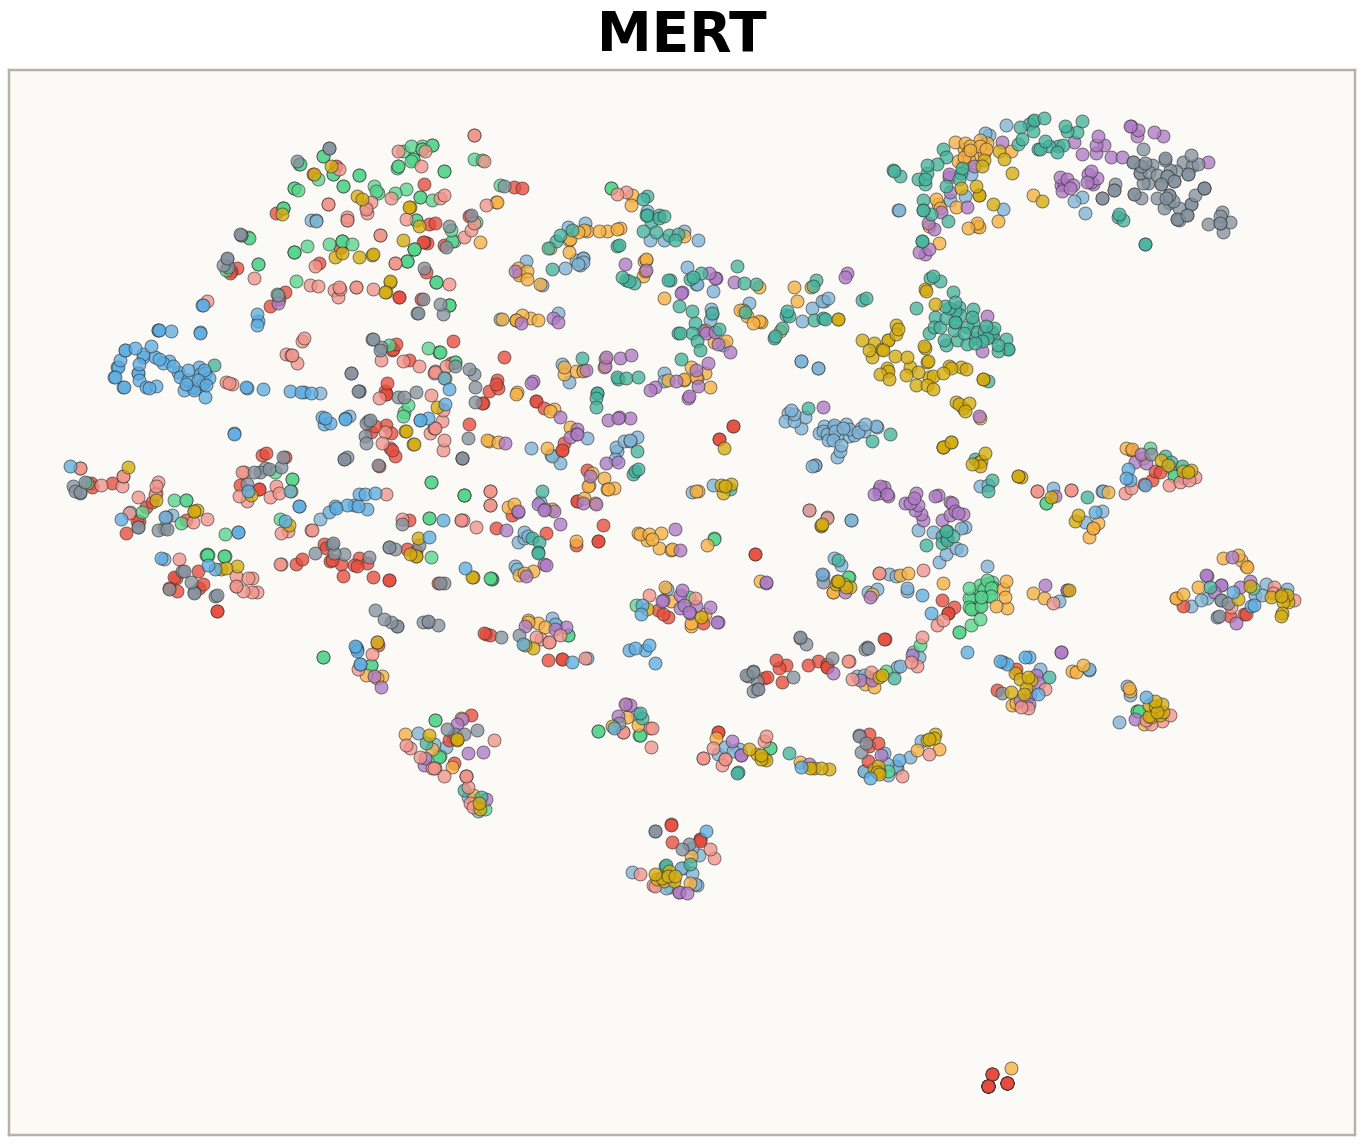

The table this chart was drawn from, first rows:
tsne_x, tsne_y, id, note_str, audio_path, instrument, instrument_str, instrument_family, instrument_family_str, instrument_source, instrument_source_str, pitch, velocity, sample_rate, qualities_str
-15.06, -10.01, mallet_acoustic_062-055-050, mallet_acoustic_062-055-050, /root/autodl-tmp/tokenizer-eval/data/nsy…, 644, mallet_acoustic_062, 5, mallet, 0, acoustic, 55, 50, 16000, dark|multiphonic
21.74, 17.52, string_acoustic_056-041-025, string_acoustic_056-041-025, /root/autodl-tmp/tokenizer-eval/data/nsy…, 436, string_acoustic_056, 8, string, 0, acoustic, 41, 25, 16000, fast_decay|percussive|reverb
23.06, 32.65, guitar_acoustic_030-102-127, guitar_acoustic_030-102-127, /root/autodl-tmp/tokenizer-eval/data/nsy…, 642, guitar_acoustic_030, 3, guitar, 0, acoustic, 102, 127, 16000, fast_decay|percussive|tempo-synced
-36.88, 44.15, flute_acoustic_002-085-050, flute_acoustic_002-085-050, /root/autodl-tmp/tokenizer-eval/data/nsy…, 86, flute_acoustic_002, 2, flute, 0, acoustic, 85, 50, 16000, long_release|reverb
-26.22, 44.92, flute_acoustic_002-105-100, flute_acoustic_002-105-100, /root/autodl-tmp/tokenizer-eval/data/nsy…, 86, flute_acoustic_002, 2, flute, 0, acoustic, 105, 100, 16000, bright|reverb
19.43, 42.32, mallet_acoustic_056-049-050, mallet_acoustic_056-049-050, /root/autodl-tmp/tokenizer-eval/data/nsy…, 590, mallet_acoustic_056, 5, mallet, 0, acoustic, 49, 50, 16000, fast_decay|percussive
21.23, -25.5, flute_synthetic_000-031-025, flute_synthetic_000-031-025, /root/autodl-tmp/tokenizer-eval/data/nsy…, 82, flute_synthetic_000, 2, flute, 2, synthetic, 31, 25, 16000, distortion
26.83, -19.75, flute_synthetic_000-029-127, flute_synthetic_000-029-127, /root/autodl-tmp/tokenizer-eval/data/nsy…, 82, flute_synthetic_000, 2, flute, 2, synthetic, 29, 127, 16000, distortion
0.9388, -22.29, brass_acoustic_006-039-025, brass_acoustic_006-039-025, /root/autodl-tmp/tokenizer-eval/data/nsy…, 43, brass_acoustic_006, 1, brass, 0, acoustic, 39, 25, 16000, long_release|reverb
35.16, -17.52, string_acoustic_014-029-100, string_acoustic_014-029-100, /root/autodl-tmp/tokenizer-eval/data/nsy…, 100, string_acoustic_014, 8, string, 0, acoustic, 29, 100, 16000, dark|reverb
56.23, -19.02, organ_electronic_104-026-050, organ_electronic_104-026-050, /root/autodl-tmp/tokenizer-eval/data/nsy…, 921, organ_electronic_104, 6, organ, 1, electronic, 26, 50, 16000, 
0.1938, 21.13, mallet_acoustic_062-075-075, mallet_acoustic_062-075-075, /root/autodl-tmp/tokenizer-eval/data/nsy…, 644, mallet_acoustic_062, 5, mallet, 0, acoustic, 75, 75, 16000, dark|fast_decay|multiphonic
-43.13, 12.36, organ_electronic_007-080-050, organ_electronic_007-080-050, /root/autodl-tmp/tokenizer-eval/data/nsy…, 123, organ_electronic_007, 6, organ, 1, electronic, 80, 50, 16000, bright|distortion|long_release|nonlinear…
-15.42, -21.89, guitar_acoustic_021-053-025, guitar_acoustic_021-053-025, /root/autodl-tmp/tokenizer-eval/data/nsy…, 457, guitar_acoustic_021, 3, guitar, 0, acoustic, 53, 25, 16000, 
-46.65, -17.82, reed_acoustic_018-061-075, reed_acoustic_018-061-075, /root/autodl-tmp/tokenizer-eval/data/nsy…, 183, reed_acoustic_018, 7, reed, 0, acoustic, 61, 75, 16000, 
32.17, -3.213, organ_electronic_028-036-050, organ_electronic_028-036-050, /root/autodl-tmp/tokenizer-eval/data/nsy…, 440, organ_electronic_028, 6, organ, 1, electronic, 36, 50, 16000, dark
50.56, -17.86, vocal_synthetic_003-033-050, vocal_synthetic_003-033-050, /root/autodl-tmp/tokenizer-eval/data/nsy…, 37, vocal_synthetic_003, 10, vocal, 2, synthetic, 33, 50, 16000, distortion|long_release|nonlinear_env
11.46, 0.5053, bass_synthetic_009-096-127, bass_synthetic_009-096-127, /root/autodl-tmp/tokenizer-eval/data/nsy…, 150, bass_synthetic_009, 0, bass, 2, synthetic, 96, 127, 16000, long_release
0.413, -60.15, bass_electronic_018-044-075, bass_electronic_018-044-075, /root/autodl-tmp/tokenizer-eval/data/nsy…, 759, bass_electronic_018, 0, bass, 1, electronic, 44, 75, 16000, 
46.59, 38.3, reed_acoustic_023-046-075, reed_acoustic_023-046-075, /root/autodl-tmp/tokenizer-eval/data/nsy…, 224, reed_acoustic_023, 7, reed, 0, acoustic, 46, 75, 16000, bright|fast_decay|multiphonic|nonlinear_…
-10.84, 5.794, keyboard_electronic_002-064-025, keyboard_electronic_002-064-025, /root/autodl-tmp/tokenizer-eval/data/nsy…, 50, keyboard_electronic_002, 4, keyboard, 1, electronic, 64, 25, 16000, 
-2.212, 33.9, mallet_acoustic_062-100-127, mallet_acoustic_062-100-127, /root/autodl-tmp/tokenizer-eval/data/nsy…, 644, mallet_acoustic_062, 5, mallet, 0, acoustic, 100, 127, 16000, bright|multiphonic
51.81, -14.1, guitar_acoustic_014-045-025, guitar_acoustic_014-045-025, /root/autodl-tmp/tokenizer-eval/data/nsy…, 263, guitar_acoustic_014, 3, guitar, 0, acoustic, 45, 25, 16000, 
-31.27, -12.9, brass_acoustic_046-057-100, brass_acoustic_046-057-100, /root/autodl-tmp/tokenizer-eval/data/nsy…, 414, brass_acoustic_046, 1, brass, 0, acoustic, 57, 100, 16000, 
8.738, -28.42, brass_acoustic_059-041-075, brass_acoustic_059-041-075, /root/autodl-tmp/tokenizer-eval/data/nsy…, 572, brass_acoustic_059, 1, brass, 0, acoustic, 41, 75, 16000, bright|reverb
-5.908, -34.22, keyboard_acoustic_004-052-075, keyboard_acoustic_004-052-075, /root/autodl-tmp/tokenizer-eval/data/nsy…, 327, keyboard_acoustic_004, 4, keyboard, 0, acoustic, 52, 75, 16000, reverb
35.76, -7.477, string_acoustic_071-024-075, string_acoustic_071-024-075, /root/autodl-tmp/tokenizer-eval/data/nsy…, 609, string_acoustic_071, 8, string, 0, acoustic, 24, 75, 16000, long_release|reverb
45.88, 44.46, reed_acoustic_023-053-100, reed_acoustic_023-053-100, /root/autodl-tmp/tokenizer-eval/data/nsy…, 224, reed_acoustic_023, 7, reed, 0, acoustic, 53, 100, 16000, bright|fast_decay|multiphonic|nonlinear_…
22.84, -22.58, organ_electronic_028-032-075, organ_electronic_028-032-075, /root/autodl-tmp/tokenizer-eval/data/nsy…, 440, organ_electronic_028, 6, organ, 1, electronic, 32, 75, 16000, dark
-20.51, 13.77, reed_acoustic_011-067-127, reed_acoustic_011-067-127, /root/autodl-tmp/tokenizer-eval/data/nsy…, 104, reed_acoustic_011, 7, reed, 0, acoustic, 67, 127, 16000, 
43.97, 48.12, keyboard_synthetic_000-022-075, keyboard_synthetic_000-022-075, /root/autodl-tmp/tokenizer-eval/data/nsy…, 577, keyboard_synthetic_000, 4, keyboard, 2, synthetic, 22, 75, 16000, distortion|fast_decay|nonlinear_env
32.07, -29.78, keyboard_electronic_069-034-100, keyboard_electronic_069-034-100, /root/autodl-tmp/tokenizer-eval/data/nsy…, 805, keyboard_electronic_069, 4, keyboard, 1, electronic, 34, 100, 16000, distortion
22.05, 13.35, string_acoustic_014-058-050, string_acoustic_014-058-050, /root/autodl-tmp/tokenizer-eval/data/nsy…, 100, string_acoustic_014, 8, string, 0, acoustic, 58, 50, 16000, dark|reverb
22.06, -41.21, organ_electronic_007-023-075, organ_electronic_007-023-075, /root/autodl-tmp/tokenizer-eval/data/nsy…, 123, organ_electronic_007, 6, organ, 1, electronic, 23, 75, 16000, distortion|long_release|nonlinear_env
-23.14, -40.27, bass_synthetic_009-049-075, bass_synthetic_009-049-075, /root/autodl-tmp/tokenizer-eval/data/nsy…, 150, bass_synthetic_009, 0, bass, 2, synthetic, 49, 75, 16000, bright|distortion|long_release
-32.66, -12.32, reed_acoustic_011-057-100, reed_acoustic_011-057-100, /root/autodl-tmp/tokenizer-eval/data/nsy…, 104, reed_acoustic_011, 7, reed, 0, acoustic, 57, 100, 16000, bright
40.42, -3.451, organ_electronic_007-024-127, organ_electronic_007-024-127, /root/autodl-tmp/tokenizer-eval/data/nsy…, 123, organ_electronic_007, 6, organ, 1, electronic, 24, 127, 16000, distortion|long_release|nonlinear_env
37.47, -8.506, guitar_acoustic_010-024-075, guitar_acoustic_010-024-075, /root/autodl-tmp/tokenizer-eval/data/nsy…, 219, guitar_acoustic_010, 3, guitar, 0, acoustic, 24, 75, 16000, 
-8.847, -10.5, brass_acoustic_015-042-100, brass_acoustic_015-042-100, /root/autodl-tmp/tokenizer-eval/data/nsy…, 121, brass_acoustic_015, 1, brass, 0, acoustic, 42, 100, 16000, reverb
-40.83, -17.84, organ_electronic_028-060-075, organ_electronic_028-060-075, /root/autodl-tmp/tokenizer-eval/data/nsy…, 440, organ_electronic_028, 6, organ, 1, electronic, 60, 75, 16000, dark
17.39, -43.65, string_acoustic_012-047-025, string_acoustic_012-047-025, /root/autodl-tmp/tokenizer-eval/data/nsy…, 97, string_acoustic_012, 8, string, 0, acoustic, 47, 25, 16000, long_release|reverb
-32.05, 13.89, reed_acoustic_018-066-100, reed_acoustic_018-066-100, /root/autodl-tmp/tokenizer-eval/data/nsy…, 183, reed_acoustic_018, 7, reed, 0, acoustic, 66, 100, 16000, 
14.74, -17.04, string_acoustic_071-030-100, string_acoustic_071-030-100, /root/autodl-tmp/tokenizer-eval/data/nsy…, 609, string_acoustic_071, 8, string, 0, acoustic, 30, 100, 16000, long_release|reverb
47.86, 40.71, reed_acoustic_023-057-050, reed_acoustic_023-057-050, /root/autodl-tmp/tokenizer-eval/data/nsy…, 224, reed_acoustic_023, 7, reed, 0, acoustic, 57, 50, 16000, bright|fast_decay|multiphonic|nonlinear_…
27.15, 12.96, string_acoustic_056-045-025, string_acoustic_056-045-025, /root/autodl-tmp/tokenizer-eval/data/nsy…, 436, string_acoustic_056, 8, string, 0, acoustic, 45, 25, 16000, fast_decay|reverb
-27.73, 43.62, flute_acoustic_002-099-127, flute_acoustic_002-099-127, /root/autodl-tmp/tokenizer-eval/data/nsy…, 86, flute_acoustic_002, 2, flute, 0, acoustic, 99, 127, 16000, bright|reverb
-3.924, 35.79, mallet_acoustic_062-091-100, mallet_acoustic_062-091-100, /root/autodl-tmp/tokenizer-eval/data/nsy…, 644, mallet_acoustic_062, 5, mallet, 0, acoustic, 91, 100, 16000, multiphonic
-21.59, 1.582, reed_acoustic_011-062-075, reed_acoustic_011-062-075, /root/autodl-tmp/tokenizer-eval/data/nsy…, 104, reed_acoustic_011, 7, reed, 0, acoustic, 62, 75, 16000, 
22.9, 38.36, guitar_acoustic_030-074-050, guitar_acoustic_030-074-050, /root/autodl-tmp/tokenizer-eval/data/nsy…, 642, guitar_acoustic_030, 3, guitar, 0, acoustic, 74, 50, 16000, fast_decay|percussive|tempo-synced
51.24, -17.03, keyboard_electronic_002-033-050, keyboard_electronic_002-033-050, /root/autodl-tmp/tokenizer-eval/data/nsy…, 50, keyboard_electronic_002, 4, keyboard, 1, electronic, 33, 50, 16000, distortion
-46.62, 11.73, vocal_synthetic_003-105-050, vocal_synthetic_003-105-050, /root/autodl-tmp/tokenizer-eval/data/nsy…, 37, vocal_synthetic_003, 10, vocal, 2, synthetic, 105, 50, 16000, bright|distortion|long_release|nonlinear…
-38.18, 25.61, brass_acoustic_006-075-075, brass_acoustic_006-075-075, /root/autodl-tmp/tokenizer-eval/data/nsy…, 43, brass_acoustic_006, 1, brass, 0, acoustic, 75, 75, 16000, reverb
-51.92, 13.84, vocal_synthetic_003-092-050, vocal_synthetic_003-092-050, /root/autodl-tmp/tokenizer-eval/data/nsy…, 37, vocal_synthetic_003, 10, vocal, 2, synthetic, 92, 50, 16000, bright|distortion|long_release|nonlinear…
-38.63, -7.311, flute_synthetic_000-070-127, flute_synthetic_000-070-127, /root/autodl-tmp/tokenizer-eval/data/nsy…, 82, flute_synthetic_000, 2, flute, 2, synthetic, 70, 127, 16000, distortion
46.26, 36.79, reed_acoustic_023-055-075, reed_acoustic_023-055-075, /root/autodl-tmp/tokenizer-eval/data/nsy…, 224, reed_acoustic_023, 7, reed, 0, acoustic, 55, 75, 16000, bright|fast_decay|multiphonic|nonlinear_…
-25.51, 39.38, flute_synthetic_000-104-050, flute_synthetic_000-104-050, /root/autodl-tmp/tokenizer-eval/data/nsy…, 82, flute_synthetic_000, 2, flute, 2, synthetic, 104, 50, 16000, bright|distortion
-0.8663, 33.64, guitar_acoustic_010-101-075, guitar_acoustic_010-101-075, /root/autodl-tmp/tokenizer-eval/data/nsy…, 219, guitar_acoustic_010, 3, guitar, 0, acoustic, 101, 75, 16000, bright
-43.68, 28.86, flute_acoustic_002-074-025, flute_acoustic_002-074-025, /root/autodl-tmp/tokenizer-eval/data/nsy…, 86, flute_acoustic_002, 2, flute, 0, acoustic, 74, 25, 16000, reverb
-5.638, -0.6721, mallet_acoustic_062-059-127, mallet_acoustic_062-059-127, /root/autodl-tmp/tokenizer-eval/data/nsy…, 644, mallet_acoustic_062, 5, mallet, 0, acoustic, 59, 127, 16000, dark|long_release|multiphonic
-20.11, -49.57, bass_electronic_027-037-127, bass_electronic_027-037-127, /root/autodl-tmp/tokenizer-eval/data/nsy…, 880, bass_electronic_027, 0, bass, 1, electronic, 37, 127, 16000, 
... 1,861 more rows
